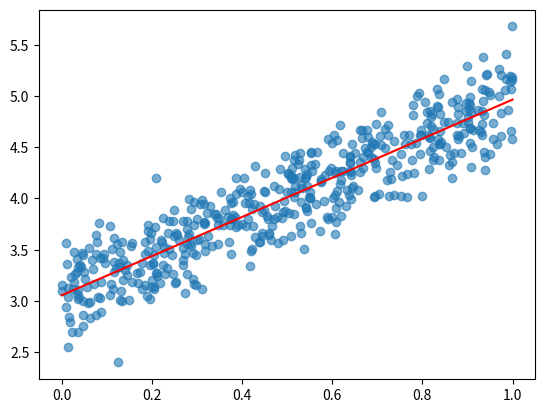

Write the Python code that produced this figure.
"""
linear regression for two numpy 1d numpy arrays
(just optimizing an 2d function f(x) = m*x + t)
"""

import numpy as np
from matplotlib import pyplot as plt


class EasyLinearRegression:

    def __init__(self, X: np.ndarray, y: np.ndarray):
        self.X = X
        self.y = y

        self.a = 0
        self.b = 1

    def fit(self):
        # numpy 1d arrays X and Y
        x = self.X
        y = self.y

        size = x.size

        if size != y.size:
            print('x.size != y.size')
            return

        # mean
        x_m, y_m = x.mean(), y.mean()
        # standard deviation (squared error / distance)
        s_x = np.sqrt(((x - x_m) ** 2).sum() / size)  # = x.std()
        s_y = np.sqrt(((y - y_m) ** 2).sum() / size)

        # this would be the error (distance) not squared
        # s_x = np.abs(x - x_m).sum() / size
        # s_y = np.abs(y - y_m).sum() / size

        # covariance
        s_xy = ((x - x_m) * (y - y_m)).sum() / size  # = np.cov(x, y);
        # correlation
        r_xy = s_xy / (s_x * s_y)

        # the function values
        # ŷ = b * x + a
        # --> a = -b * x + ŷ (replaced with x_m and y_m)
        # multiplying gradient with correlation
        self.b = (s_y / s_x) * r_xy
        self.a = -self.b * x_m + y_m


if __name__ == '__main__':
    points = 500

    # generate data
    m, c = 2, 3

    X = np.random.rand(points)
    noise = np.random.randn(points) / 4

    y = X * m + c + noise

    plt.scatter(X, y, alpha=0.6)

    reg = EasyLinearRegression(X, y)
    reg.fit()

    x_axis_points = np.linspace(0, 1, 501)
    y_axis_points = reg.b * x_axis_points + reg.a
    plt.plot(x_axis_points, y_axis_points, c='red')

    plt.show()
